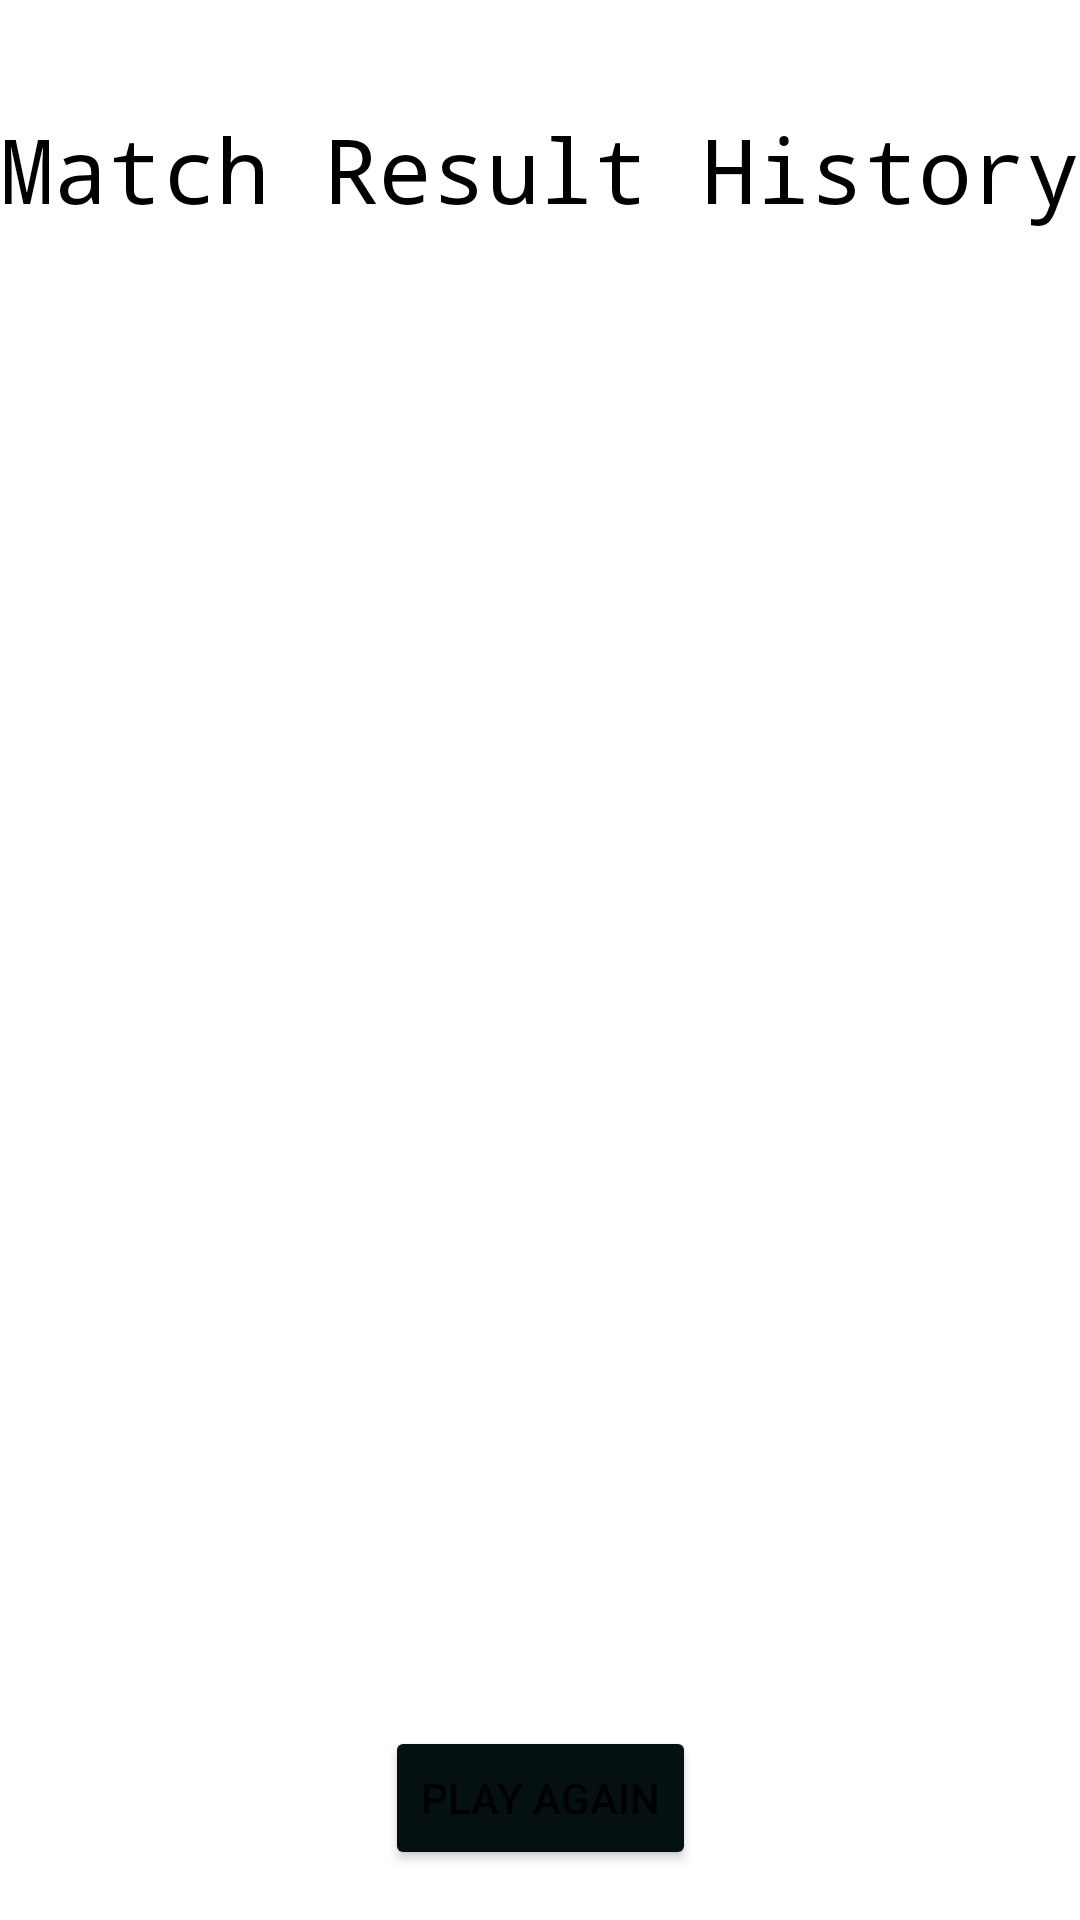

Reconstruct the res/layout file that produces this screen, plus the resources it refers to.
<!-- AndroidManifest.xml: application theme Theme.StonePaperScissorsLizardSpock -->
<!-- res/layout/fragment_result.xml -->
<?xml version="1.0" encoding="utf-8"?>
<androidx.constraintlayout.widget.ConstraintLayout xmlns:android="http://schemas.android.com/apk/res/android"
    xmlns:app="http://schemas.android.com/apk/res-auto"
    xmlns:tools="http://schemas.android.com/tools"
    android:id="@+id/fragment_recyclerView"
    android:layout_width="match_parent"
    android:layout_height="match_parent"
    tools:context=".ResultFragment">

    <androidx.recyclerview.widget.RecyclerView
        android:id="@+id/recyclerView_result"
        android:layout_width="0dp"
        android:layout_height="0dp"
        android:layout_marginStart="1dp"
        android:layout_marginTop="30dp"
        android:layout_marginEnd="1dp"
        android:layout_marginBottom="100dp"
        android:clipToPadding="false"
        android:padding="30dp"
        android:scrollbars="vertical"
        app:layoutManager="LinearLayoutManager"
        app:layout_constraintBottom_toBottomOf="parent"
        app:layout_constraintEnd_toEndOf="parent"
        app:layout_constraintHorizontal_bias="0.0"

        app:layout_constraintStart_toStartOf="parent"
        app:layout_constraintTop_toBottomOf="@+id/textView"
        app:layout_constraintVertical_bias="0.506" />

    <TextView
        android:id="@+id/textView"
        android:layout_width="wrap_content"
        android:layout_height="wrap_content"
        android:layout_marginTop="36dp"
        android:fontFamily="monospace"
        android:text="@string/match_result_history"
        android:textAppearance="@style/TextAppearance.AppCompat.Body1"
        android:textColor="@color/black"
        android:textSize="30sp"
        app:layout_constraintEnd_toEndOf="parent"
        app:layout_constraintHorizontal_bias="0.497"
        app:layout_constraintStart_toStartOf="parent"
        app:layout_constraintTop_toTopOf="parent" />

    <Button
        android:id="@+id/btn_play_again"
        android:layout_width="wrap_content"
        android:layout_height="wrap_content"
        android:layout_marginTop="24dp"
        android:backgroundTint="#051012"
        android:text="Play Again"
        app:layout_constraintBottom_toBottomOf="parent"
        app:layout_constraintEnd_toEndOf="parent"
        app:layout_constraintStart_toStartOf="parent"
        app:layout_constraintTop_toBottomOf="@+id/recyclerView_result"
        app:layout_constraintVertical_bias="0.407" />
</androidx.constraintlayout.widget.ConstraintLayout>
<!-- resources referenced by this layout -->
<resources>
  <string name="match_result_history">Match Result History</string>
  <style name="Theme.StonePaperScissorsLizardSpock" parent="Theme.MaterialComponents.DayNight.NoActionBar">
          
          <item name="colorPrimary">@color/purple_500</item>
          <item name="colorPrimaryVariant">@color/purple_700</item>
          <item name="colorOnPrimary">@color/white</item>
          
          <item name="colorSecondary">@color/teal_200</item>
          <item name="colorSecondaryVariant">@color/teal_700</item>
          <item name="colorOnSecondary">@color/black</item>
          
          <item name="android:statusBarColor" tools:targetApi="l">?attr/colorPrimaryVariant</item>
          
      </style>
  <!-- not gathered from this repository: default colours our renderer supplied (Android Studio template values) -->
  <color name="purple_500">#FF6200EE</color>
  <color name="purple_700">#FF3700B3</color>
  <color name="teal_200">#FF03DAC5</color>
  <color name="teal_700">#FF018786</color>
  <color name="black">#FF000000</color>
  <color name="white">#FFFFFFFF</color>
</resources>
